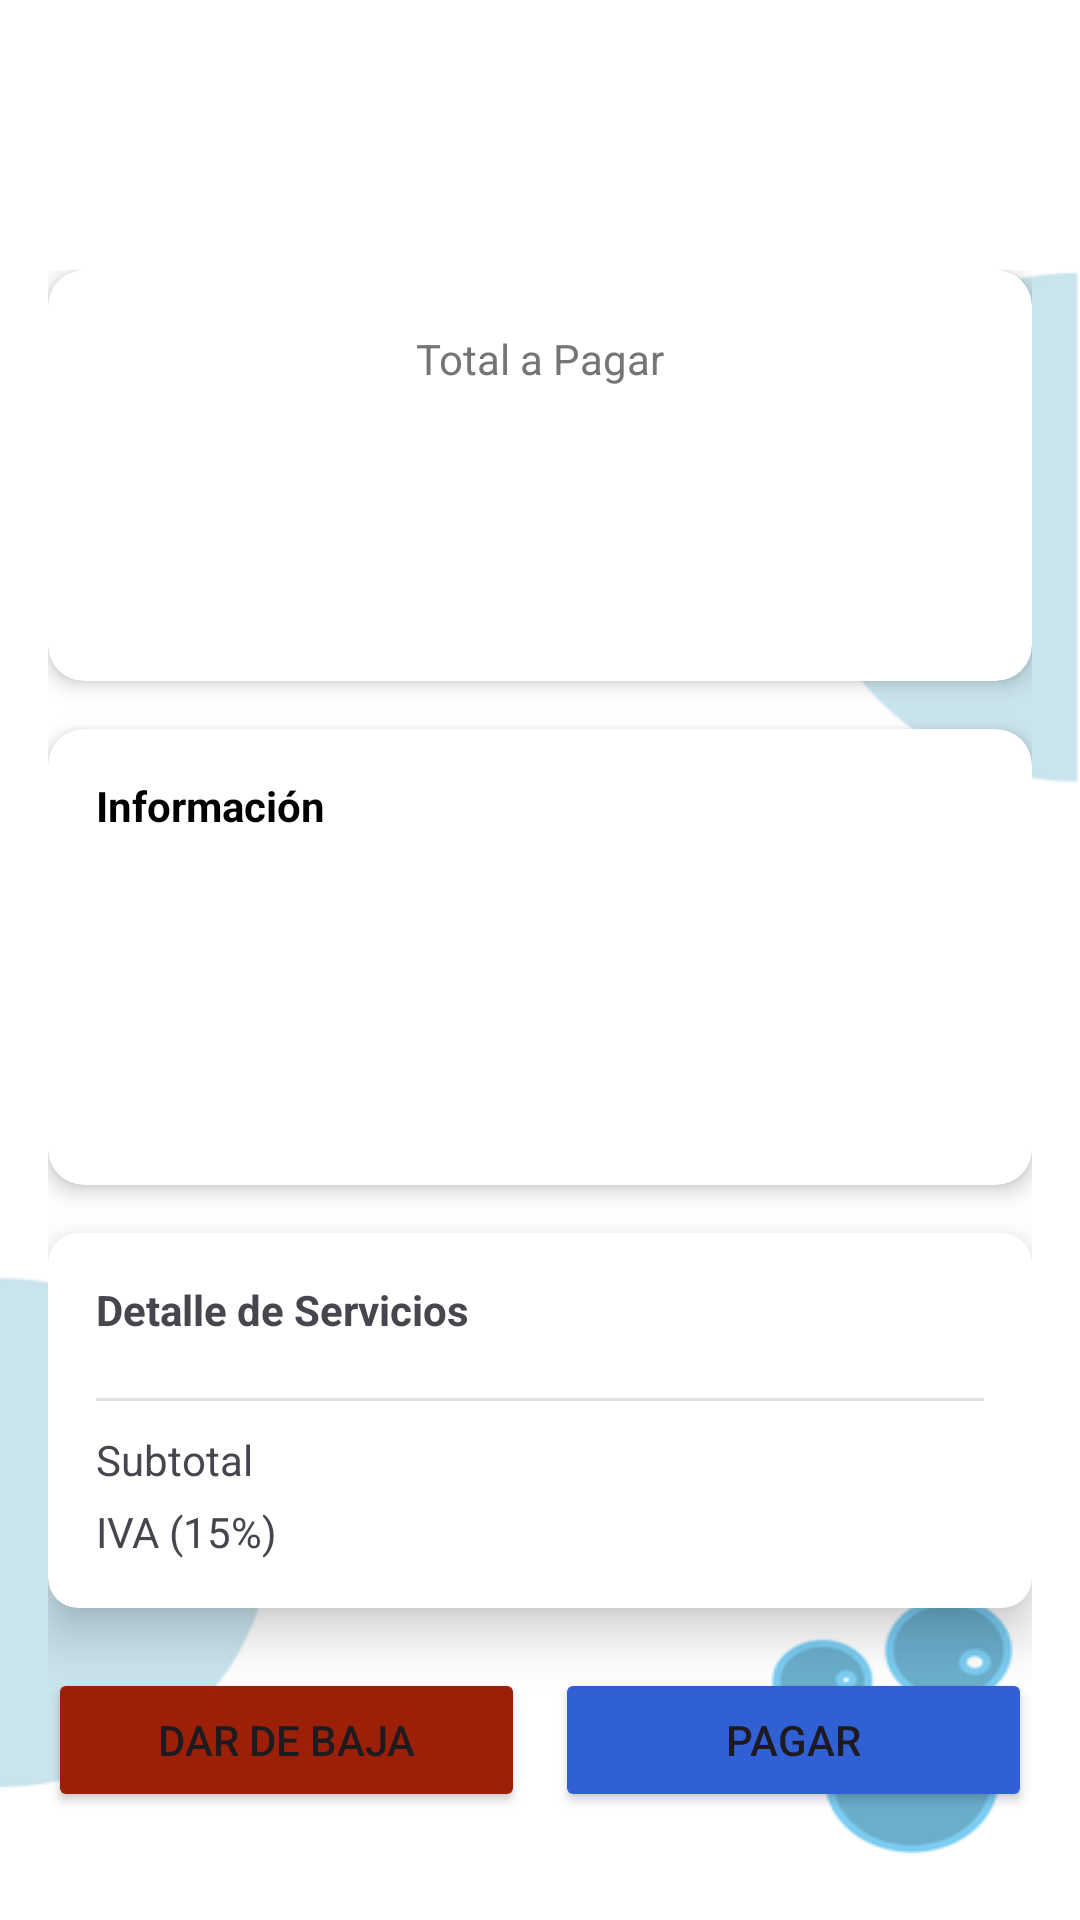

Android layout source for this screen:
<!-- AndroidManifest.xml: application theme Theme.CarWashApp -->
<!-- res/layout/activity_ver_factura.xml -->
<?xml version="1.0" encoding="utf-8"?>
<androidx.constraintlayout.widget.ConstraintLayout xmlns:android="http://schemas.android.com/apk/res/android"
    xmlns:app="http://schemas.android.com/apk/res-auto"
    xmlns:tools="http://schemas.android.com/tools"
    android:id="@+id/main"
    android:layout_width="match_parent"
    android:layout_height="match_parent"
    android:background="@drawable/background_carwash"
    tools:context=".activities.facturacion.VisualizarFactura">

    <ImageButton
        android:id="@+id/btnSalir_serv"
        android:layout_width="55dp"
        android:layout_height="55dp"
        android:layout_marginStart="16dp"
        android:layout_marginTop="20dp"
        android:background="?attr/selectableItemBackgroundBorderless"
        android:contentDescription="Regresar"
        android:onClick="regresar"
        android:src="@drawable/ic_arrow_back"
        app:layout_constraintStart_toStartOf="parent"
        app:layout_constraintTop_toTopOf="parent" />

    <ScrollView
        android:layout_width="match_parent"
        android:layout_height="0dp"
        app:layout_constraintBottom_toBottomOf="parent"
        app:layout_constraintEnd_toEndOf="parent"
        app:layout_constraintStart_toStartOf="parent"
        app:layout_constraintTop_toBottomOf="@id/btnBack">

        <LinearLayout
            android:layout_width="match_parent"
            android:layout_height="wrap_content"
            android:orientation="vertical"
            android:padding="16dp">

            <androidx.cardview.widget.CardView
                android:layout_width="match_parent"
                android:layout_height="wrap_content"
                android:layout_marginBottom="16dp"
                app:cardCornerRadius="12dp"
                app:cardElevation="4dp">

                <LinearLayout
                    android:layout_width="match_parent"
                    android:layout_height="wrap_content"
                    android:gravity="center"
                    android:orientation="vertical"
                    android:padding="20dp">

                    <TextView
                        android:layout_width="wrap_content"
                        android:layout_height="wrap_content"
                        android:text="Total a Pagar"
                        android:textColor="#757575" />

                    <TextView
                        android:id="@+id/ver_fact_lbl_total_grande"
                        android:layout_width="wrap_content"
                        android:layout_height="wrap_content"
                        android:textColor="@color/black"
                        android:textSize="32sp"
                        android:textStyle="bold"
                        tools:text="$0.00" />

                    <TextView
                        android:id="@+id/ver_fact_lbl_estado"
                        android:layout_width="wrap_content"
                        android:layout_height="wrap_content"
                        android:layout_marginTop="8dp"
                        android:paddingHorizontal="12dp"
                        android:paddingVertical="4dp"
                        android:textStyle="bold"
                        tools:text="ESTADO" />
                </LinearLayout>
            </androidx.cardview.widget.CardView>

            <androidx.cardview.widget.CardView
                android:layout_width="match_parent"
                android:layout_height="wrap_content"
                android:layout_marginBottom="16dp"
                app:cardCornerRadius="12dp"
                app:cardElevation="4dp">

                <LinearLayout
                    android:layout_width="match_parent"
                    android:layout_height="wrap_content"
                    android:orientation="vertical"
                    android:padding="16dp">

                    <TextView
                        android:layout_width="wrap_content"
                        android:layout_height="wrap_content"
                        android:layout_marginBottom="10dp"
                        android:text="Información"
                        android:textColor="@color/black"
                        android:textStyle="bold" />

                    <TextView
                        android:id="@+id/ver_fact_lbl_fecha"
                        android:layout_width="wrap_content"
                        android:layout_height="wrap_content"
                        tools:text="Fecha" />

                    <TextView
                        android:id="@+id/ver_fact_lbl_cliente"
                        android:layout_width="wrap_content"
                        android:layout_height="wrap_content"
                        android:layout_marginTop="5dp"
                        tools:text="Cliente" />

                    <TextView
                        android:id="@+id/ver_fact_lbl_cedula"
                        android:layout_width="wrap_content"
                        android:layout_height="wrap_content"
                        android:layout_marginTop="5dp"
                        tools:text="Cédula" />

                    <TextView
                        android:id="@+id/ver_fact_lbl_vehiculo"
                        android:layout_width="wrap_content"
                        android:layout_height="wrap_content"
                        android:layout_marginTop="5dp"
                        tools:text="Vehículo" />

                    <LinearLayout
                        android:id="@+id/containerInfoPago"
                        android:layout_width="match_parent"
                        android:layout_height="wrap_content"
                        android:orientation="vertical"
                        android:visibility="gone"
                        tools:visibility="visible">

                        <View
                            android:layout_width="match_parent"
                            android:layout_height="1dp"
                            android:layout_marginVertical="8dp"
                            android:background="#E0E0E0" />

                        <TextView
                            android:layout_width="wrap_content"
                            android:layout_height="wrap_content"
                            android:text="Detalles del Pago:"
                            android:textColor="@color/black"
                            android:textStyle="bold" />

                        <TextView
                            android:id="@+id/ver_fact_lbl_forma_pago"
                            android:layout_width="wrap_content"
                            android:layout_height="wrap_content"
                            android:layout_marginTop="2dp"
                            android:text="Forma de Pago: Efectivo" />

                        <TextView
                            android:id="@+id/ver_fact_lbl_observaciones"
                            android:layout_width="wrap_content"
                            android:layout_height="wrap_content"
                            android:layout_marginTop="2dp"
                            android:text="Nota: Ninguna" />
                    </LinearLayout>

                </LinearLayout>
            </androidx.cardview.widget.CardView>

            <androidx.cardview.widget.CardView
                android:layout_width="match_parent"
                android:layout_height="wrap_content"
                app:cardCornerRadius="10dp"
                app:cardElevation="10dp">

                <LinearLayout
                    android:layout_width="match_parent"
                    android:layout_height="wrap_content"
                    android:orientation="vertical"
                    android:padding="16dp">

                    <TextView
                        android:layout_width="wrap_content"
                        android:layout_height="wrap_content"
                        android:layout_marginBottom="10dp"
                        android:text="Detalle de Servicios"
                        android:textStyle="bold" />

                    <LinearLayout
                        android:id="@+id/ver_fact_container_detalles"
                        android:layout_width="match_parent"
                        android:layout_height="wrap_content"
                        android:orientation="vertical" />

                    <View
                        android:layout_width="match_parent"
                        android:layout_height="1dp"
                        android:layout_marginVertical="10dp"
                        android:background="#E0E0E0" />

                    <LinearLayout
                        android:layout_width="match_parent"
                        android:layout_height="wrap_content"
                        android:orientation="horizontal">

                        <TextView
                            android:layout_width="0dp"
                            android:layout_height="wrap_content"
                            android:layout_weight="1"
                            android:text="Subtotal" />

                        <TextView
                            android:id="@+id/ver_fact_lbl_subtotal"
                            android:layout_width="wrap_content"
                            android:layout_height="wrap_content"
                            tools:text="$0.00" />
                    </LinearLayout>

                    <LinearLayout
                        android:layout_width="match_parent"
                        android:layout_height="wrap_content"
                        android:layout_marginTop="5dp"
                        android:orientation="horizontal">

                        <TextView
                            android:layout_width="0dp"
                            android:layout_height="wrap_content"
                            android:layout_weight="1"
                            android:text="IVA (15%)" />

                        <TextView
                            android:id="@+id/ver_fact_lbl_iva"
                            android:layout_width="wrap_content"
                            android:layout_height="wrap_content"
                            tools:text="$0.00" />
                    </LinearLayout>

                </LinearLayout>
            </androidx.cardview.widget.CardView>

            <LinearLayout
                android:layout_width="match_parent"
                android:layout_height="wrap_content"
                android:layout_marginTop="20dp"
                android:layout_marginBottom="20dp"
                android:orientation="horizontal"
                android:weightSum="2">

                <Button
                    android:id="@+id/btnAnularFactura"
                    android:layout_width="0dp"
                    android:layout_height="wrap_content"
                    android:layout_marginEnd="5dp"
                    android:layout_weight="1"
                    android:backgroundTint="@color/btnEliminar"
                    android:text="Dar de Baja" />

                <Button
                    android:id="@+id/btnPagarFactura"
                    android:layout_width="0dp"
                    android:layout_height="wrap_content"
                    android:layout_marginStart="5dp"
                    android:layout_weight="1"
                    android:backgroundTint="@color/btnRegistrar"
                    android:text="Pagar" />
            </LinearLayout>

        </LinearLayout>
    </ScrollView>
</androidx.constraintlayout.widget.ConstraintLayout>
<!-- resources referenced by this layout -->
<resources>
  <color name="black">#FF000000</color>
  <color name="btnEliminar">#9C2007</color>
  <color name="btnRegistrar">#315FD4</color>
  <!-- drawable background_carwash: png bitmap (drawable, 18136 bytes) -->
  <style name="Theme.CarWashApp" parent="Base.Theme.CarWashApp" />
  <style name="Base.Theme.CarWashApp" parent="Theme.Material3.DayNight">
          
          
      </style>
</resources>
